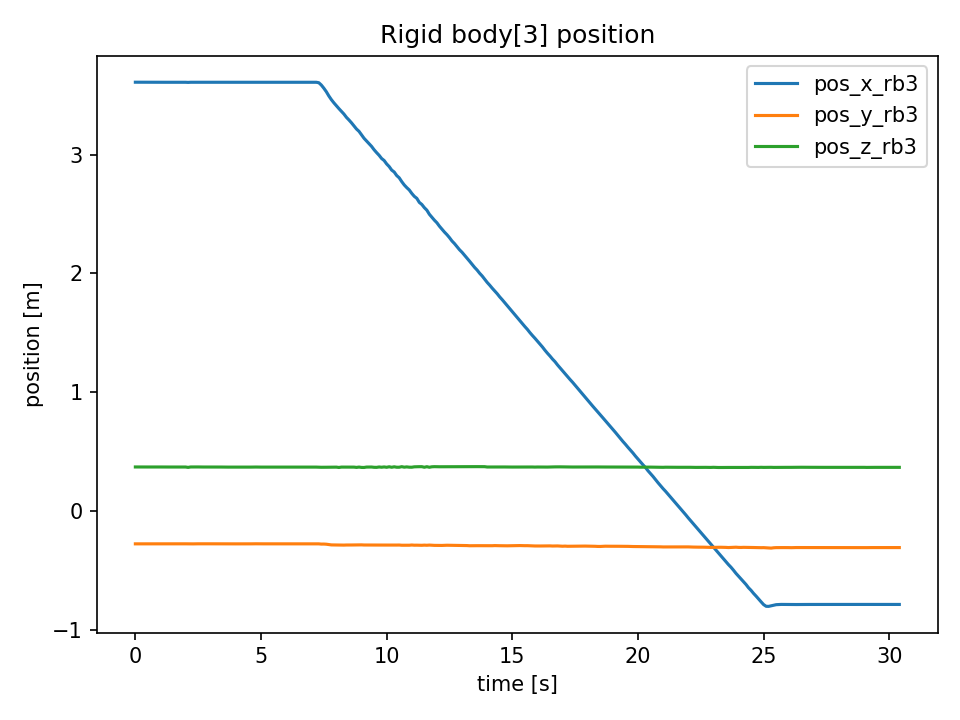

Source data for this figure (header and first rows):
t, pos_x_rb3, pos_y_rb3, pos_z_rb3
0.0, 3.61, -0.2785, 0.3691
0.09963, 3.61, -0.2785, 0.3689
0.1999, 3.61, -0.2784, 0.369
0.2999, 3.61, -0.2784, 0.3689
0.3994, 3.61, -0.2786, 0.369
0.4994, 3.61, -0.2786, 0.3689
0.5997, 3.61, -0.2786, 0.369
0.6998, 3.61, -0.2789, 0.3689
0.7997, 3.61, -0.2788, 0.3691
0.8998, 3.609, -0.2785, 0.3696
0.9995, 3.609, -0.2785, 0.3689
1.1, 3.609, -0.278, 0.3687
1.2, 3.61, -0.278, 0.3687
1.3, 3.61, -0.2779, 0.3687
1.399, 3.609, -0.2781, 0.3689
1.5, 3.609, -0.2781, 0.3687
1.6, 3.609, -0.2781, 0.3687
1.699, 3.609, -0.2781, 0.3687
1.799, 3.609, -0.2784, 0.3686
1.9, 3.61, -0.2783, 0.3687
1.999, 3.61, -0.2782, 0.3687
2.099, 3.609, -0.2785, 0.3656
2.199, 3.61, -0.2787, 0.3691
2.299, 3.61, -0.2788, 0.3692
2.406, 3.61, -0.278, 0.3688
2.499, 3.609, -0.2781, 0.3692
2.599, 3.609, -0.2783, 0.3687
2.699, 3.609, -0.2782, 0.3687
2.799, 3.609, -0.2781, 0.3687
2.899, 3.609, -0.2781, 0.3688
2.999, 3.61, -0.2781, 0.3691
3.099, 3.61, -0.2784, 0.3689
3.199, 3.61, -0.2781, 0.3685
3.299, 3.61, -0.2781, 0.3685
3.399, 3.61, -0.2783, 0.3685
3.499, 3.61, -0.2786, 0.3681
3.599, 3.61, -0.2786, 0.368
3.699, 3.61, -0.2786, 0.3679
3.799, 3.61, -0.2786, 0.3679
3.899, 3.61, -0.2786, 0.3679
3.999, 3.61, -0.2786, 0.3679
4.1, 3.61, -0.2787, 0.3678
4.199, 3.61, -0.2786, 0.368
4.299, 3.609, -0.2784, 0.368
4.399, 3.609, -0.2784, 0.368
4.499, 3.61, -0.2784, 0.368
4.6, 3.609, -0.2784, 0.368
4.699, 3.61, -0.278, 0.3686
4.799, 3.61, -0.278, 0.3686
4.9, 3.609, -0.2784, 0.368
4.999, 3.609, -0.2784, 0.368
5.099, 3.609, -0.2784, 0.368
5.199, 3.61, -0.2784, 0.368
5.299, 3.609, -0.2784, 0.368
5.399, 3.609, -0.2784, 0.368
5.5, 3.61, -0.2785, 0.368
5.599, 3.61, -0.2785, 0.3679
5.7, 3.609, -0.2784, 0.3679
5.799, 3.609, -0.2784, 0.368
5.899, 3.61, -0.2784, 0.368
... 245 more rows
